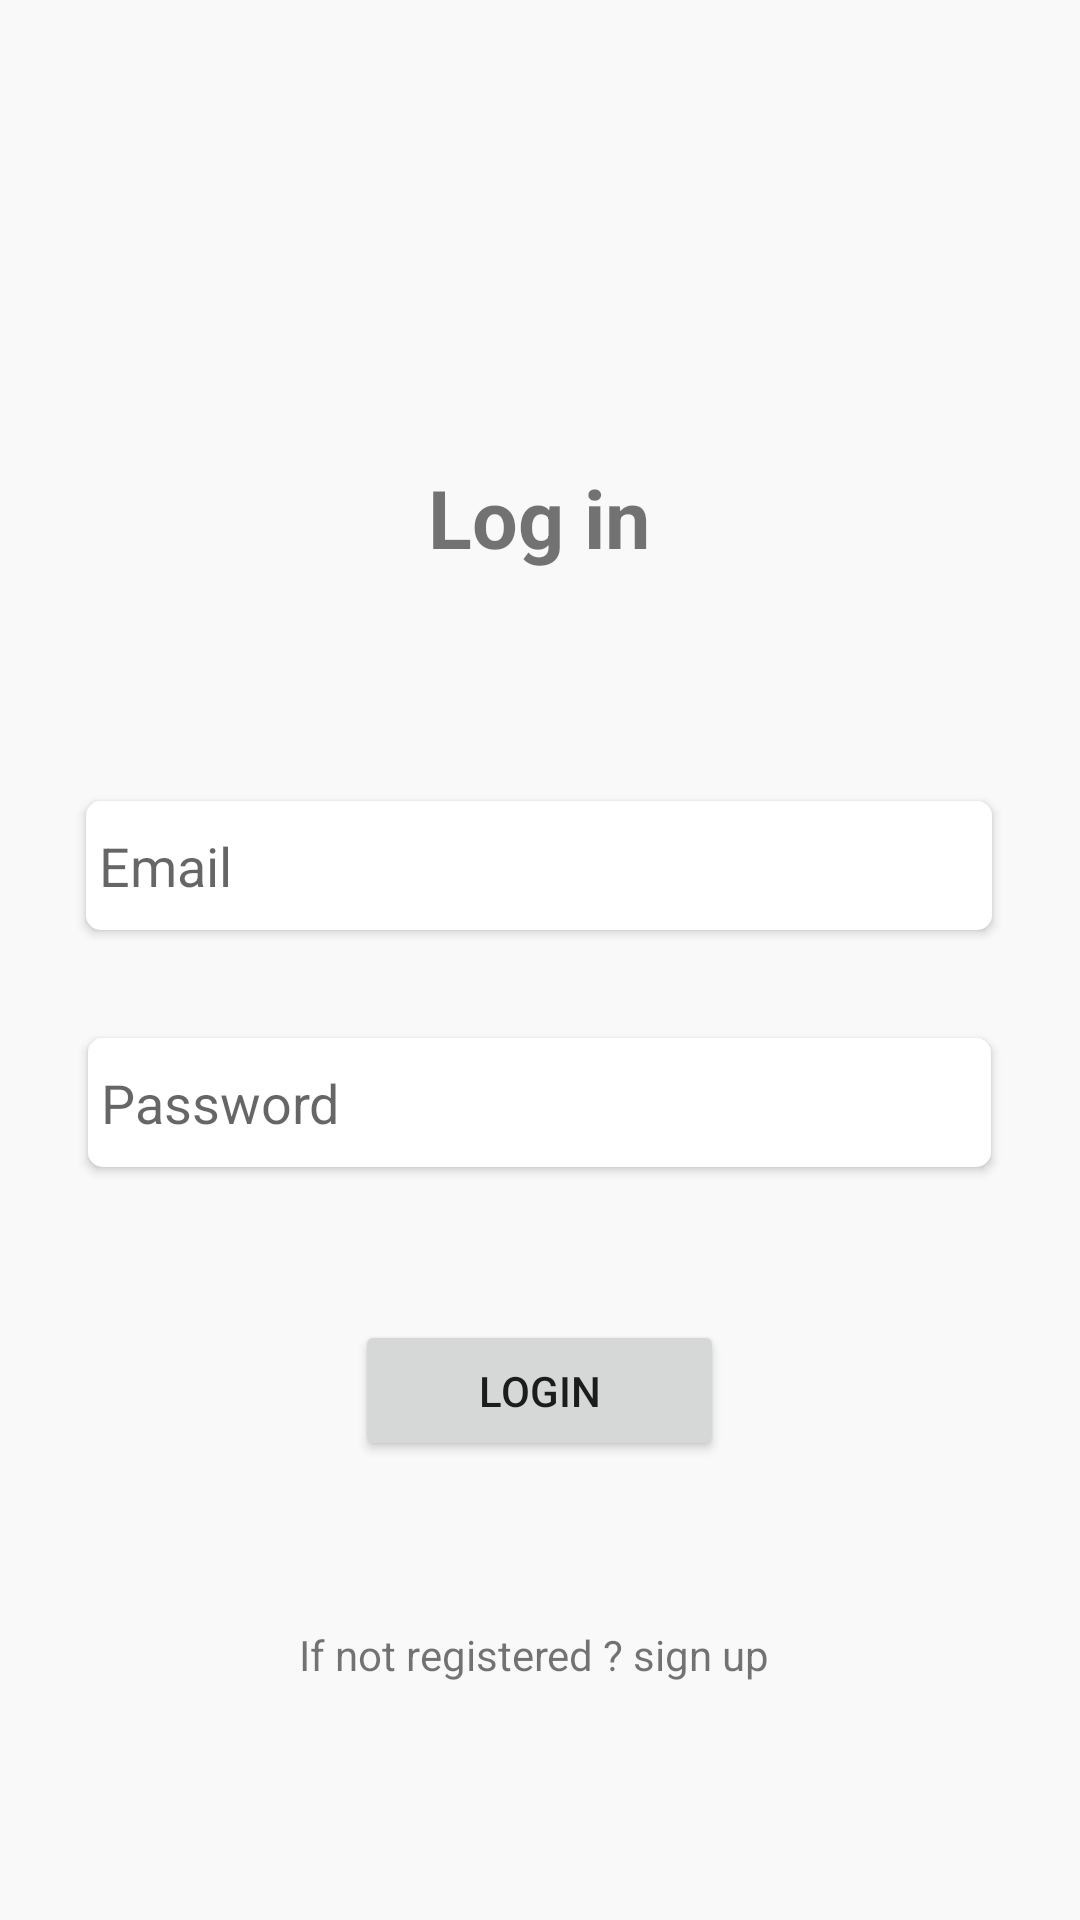

Here is an Android app screen rendered from its layout file. Give the layout XML and the strings, colors and styles it references.
<!-- AndroidManifest.xml: application theme AppTheme -->
<!-- res/layout/activity_login.xml -->
<?xml version="1.0" encoding="utf-8"?>
<LinearLayout xmlns:android="http://schemas.android.com/apk/res/android"
xmlns:app="http://schemas.android.com/apk/res-auto"
xmlns:tools="http://schemas.android.com/tools"
android:layout_width="match_parent"
android:layout_height="match_parent"
android:background="#F9F9FA"
android:orientation="vertical"
android:gravity="center"
tools:context=".Login">
/>

<FrameLayout
    android:layout_width="wrap_content"
    android:layout_height="wrap_content">

    <LinearLayout
        android:layout_width="wrap_content"
        android:layout_height="wrap_content"
        android:gravity="center"
        android:orientation="vertical">



        <TextView
            android:id="@+id/tv1"
            android:layout_width="191dp"
            android:layout_height="109dp"
            android:layout_marginTop="49dp"
            android:gravity="center"
            android:text="Log in"
            android:textSize="27sp"
            android:textStyle="bold" />

        <EditText
            android:id="@+id/edt4"
            android:layout_width="302dp"
            android:layout_height="43dp"
            android:layout_marginTop="40dp"
            android:ems="10"
            android:hint=" Email"
            android:inputType="textPersonName"
            android:background="@drawable/btn1"
            android:elevation="2dp"/>

        <EditText
            android:id="@+id/edt5"
            android:layout_width="301dp"
            android:layout_height="43dp"
            android:layout_marginTop="36dp"
            android:ems="10"
            android:hint=" Password"
            android:inputType="textPassword"
            android:textSize="18sp"
            android:background="@drawable/btn1"
            android:elevation="2dp"/>

        <Button
            android:id="@+id/btn1"
            android:layout_width="123dp"
            android:layout_height="47dp"
            android:layout_marginTop="51dp"
            android:text="Login" />

        <TextView
            android:id="@+id/tv5"
            android:layout_width="331dp"
            android:layout_height="39dp"
            android:layout_marginTop="45dp"
            android:gravity="center"
            android:onClick="onRegister"
            android:text="If not registered ? sign up "
           />

    </LinearLayout>

</FrameLayout>
"</LinearLayout>
<!-- resources referenced by this layout -->
<resources>
  <!-- drawable btn1 (drawable) -->
  <?xml version="1.0" encoding="utf-8"?>
  <shape xmlns:android="http://schemas.android.com/apk/res/android">
      <solid android:color="@android:color/white"/>
      <corners android:radius="5sp"/>
  </shape>
  <style name="AppTheme" parent="Theme.AppCompat.Light.DarkActionBar">
          
          <item name="colorPrimary">@color/colorPrimary</item>
          <item name="colorPrimaryDark">@color/colorPrimaryDark</item>
          <item name="colorAccent">@color/colorAccent</item>
          <item name="android:windowContentTransitions">true</item>
      </style>
  <color name="colorPrimary">#EAD74F</color>
  <color name="colorPrimaryDark">#CF4A8F</color>
  <color name="colorAccent">#193E4B</color>
</resources>
